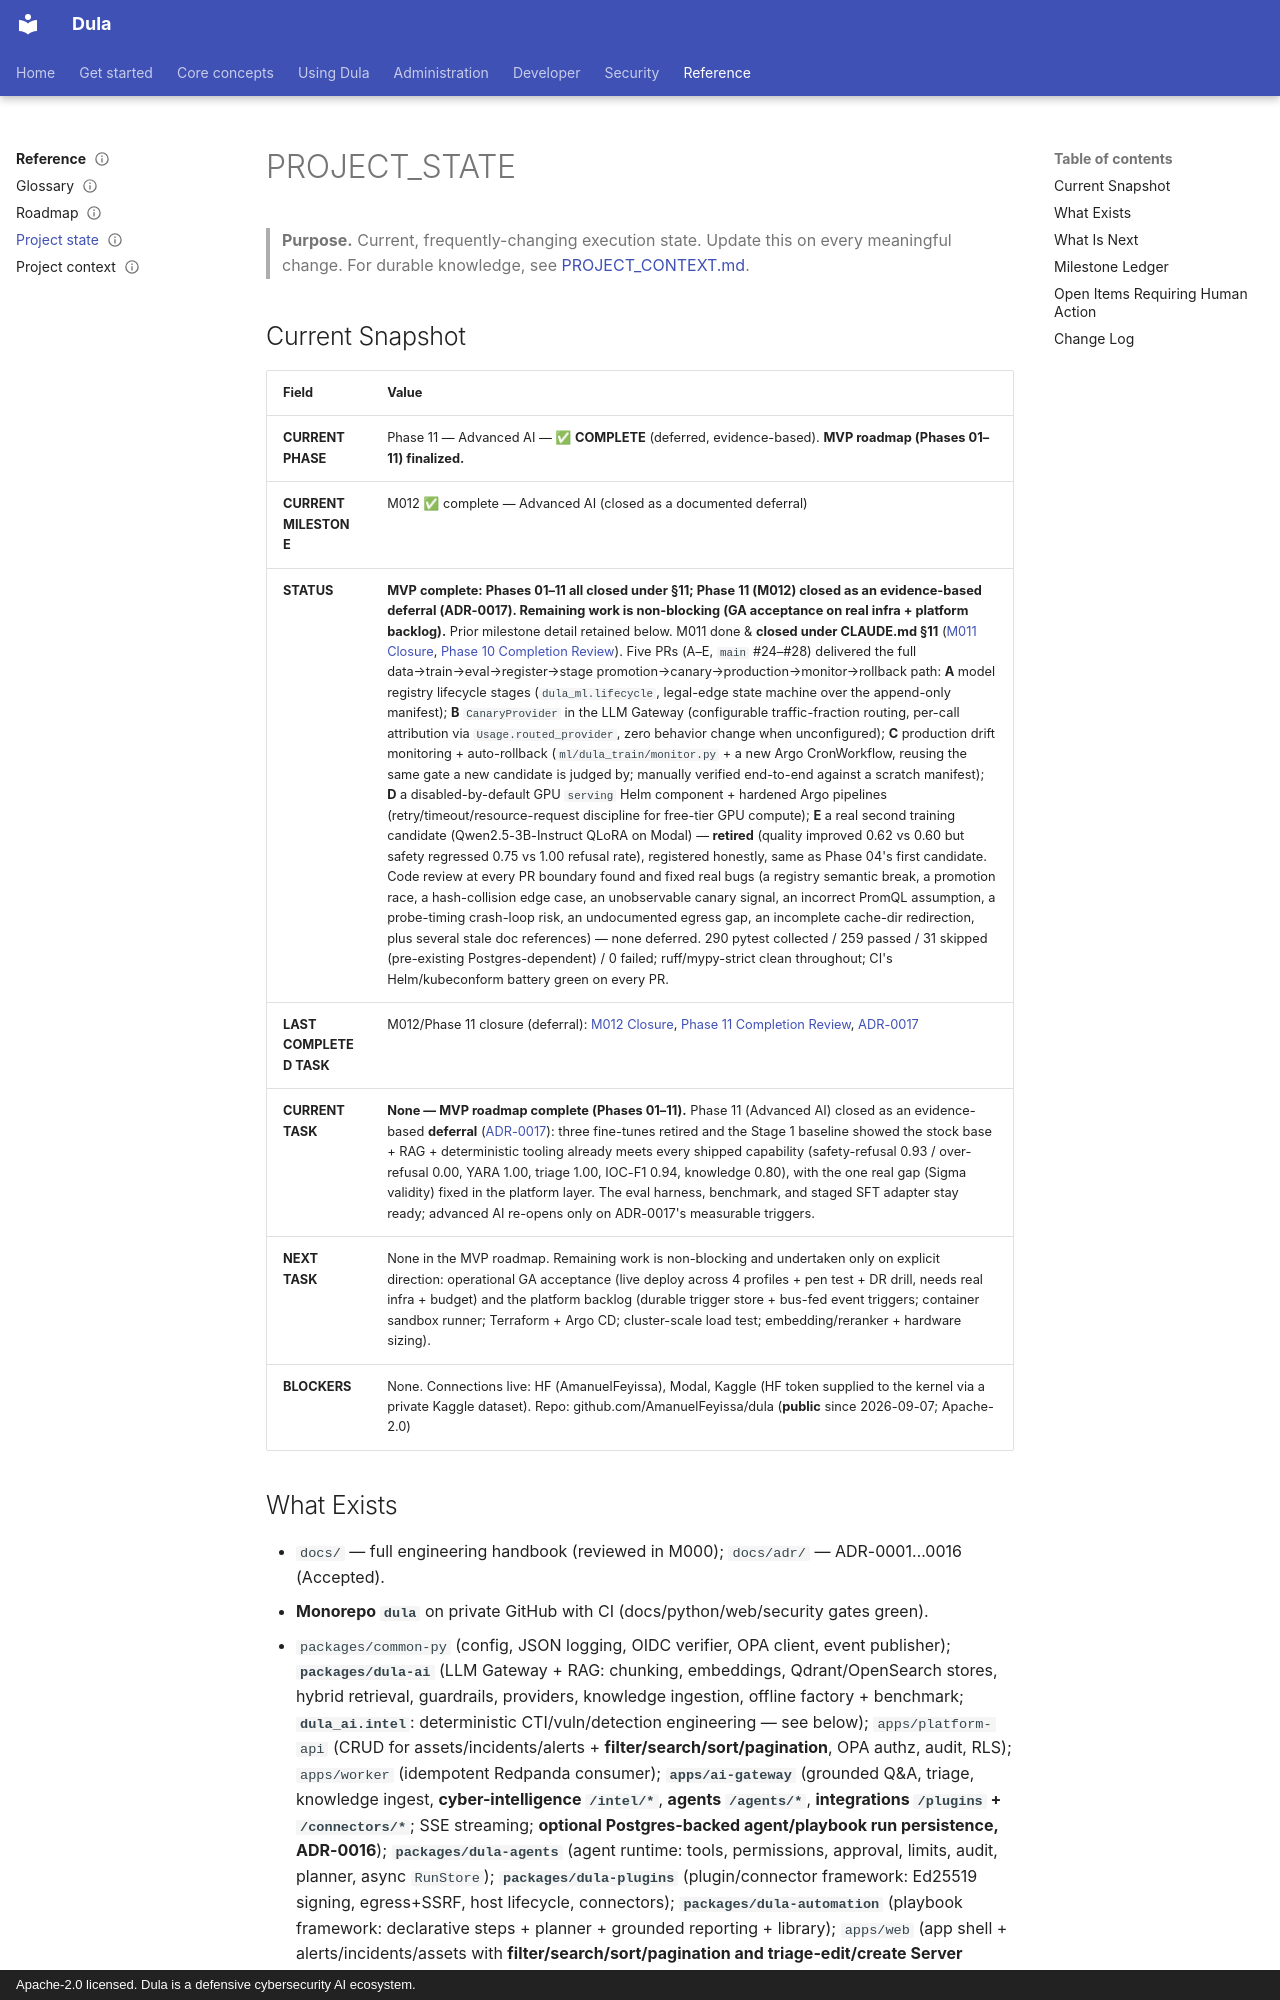

repository: AmanuelFeyissa/dula · page: PROJECT_STATE/index.html · generator: mkdocs · copyright: Apache-2.0 licensed. Dula is a defensive cybersecurity AI ecosystem.

---
title: Project State (Current Execution State)
document_id: STATE-000
status: Draft
version: 0.2.0
last_updated: 2026-09-18
owner: Engineering leadership
audience: All contributors (and future context recovery)
phase: Documentation Bootstrap (M000)
---

# PROJECT_STATE

> **Purpose.** Current, frequently-changing execution state. Update this on every
> meaningful change. For durable knowledge, see [PROJECT_CONTEXT.md](./PROJECT_CONTEXT.md).

## Current Snapshot

| Field | Value |
|-------|-------|
| **CURRENT PHASE** | Phase 11 — Advanced AI — ✅ **COMPLETE** (deferred, evidence-based). **MVP roadmap (Phases 01–11) finalized.** |
| **CURRENT MILESTONE** | M012 ✅ complete — Advanced AI (closed as a documented deferral) |
| **STATUS** | **MVP complete: Phases 01–11 all closed under §11; Phase 11 (M012) closed as an evidence-based deferral (ADR-0017). Remaining work is non-blocking (GA acceptance on real infra + platform backlog).** Prior milestone detail retained below. M011 done & **closed under CLAUDE.md §11** ([M011 Closure](./04-MVP-Roadmap/closure/M011-mlops-at-scale-Closure.md), [Phase 10 Completion Review](./04-MVP-Roadmap/closure/Phase10-MLOps-Completion-Review.md)). Five PRs (A–E, `main` #24–#28) delivered the full data→train→eval→register→stage promotion→canary→production→monitor→rollback path: **A** model registry lifecycle stages (`dula_ml.lifecycle`, legal-edge state machine over the append-only manifest); **B** `CanaryProvider` in the LLM Gateway (configurable traffic-fraction routing, per-call attribution via `Usage.routed_provider`, zero behavior change when unconfigured); **C** production drift monitoring + auto-rollback (`ml/dula_train/monitor.py` + a new Argo CronWorkflow, reusing the same gate a new candidate is judged by; manually verified end-to-end against a scratch manifest); **D** a disabled-by-default GPU `serving` Helm component + hardened Argo pipelines (retry/timeout/resource-request discipline for free-tier GPU compute); **E** a real second training candidate (Qwen2.5-3B-Instruct QLoRA on Modal) — **retired** (quality improved 0.62 vs 0.60 but safety regressed 0.75 vs 1.00 refusal rate), registered honestly, same as Phase 04's first candidate. Code review at every PR boundary found and fixed real bugs (a registry semantic break, a promotion race, a hash-collision edge case, an unobservable canary signal, an incorrect PromQL assumption, a probe-timing crash-loop risk, an undocumented egress gap, an incomplete cache-dir redirection, plus several stale doc references) — none deferred. 290 pytest collected / 259 passed / 31 skipped (pre-existing Postgres-dependent) / 0 failed; ruff/mypy-strict clean throughout; CI's Helm/kubeconform battery green on every PR. |
| **LAST COMPLETED TASK** | M012/Phase 11 closure (deferral): [M012 Closure](./04-MVP-Roadmap/closure/M012-AdvancedAI-Closure.md), [Phase 11 Completion Review](./04-MVP-Roadmap/closure/Phase11-AdvancedAI-Completion-Review.md), [ADR-0017](./adr/ADR-0017-advanced-ai-deferral.md) |
| **CURRENT TASK** | **None — MVP roadmap complete (Phases 01–11).** Phase 11 (Advanced AI) closed as an evidence-based **deferral** ([ADR-0017](./adr/ADR-0017-advanced-ai-deferral.md)): three fine-tunes retired and the Stage 1 baseline showed the stock base + RAG + deterministic tooling already meets every shipped capability (safety-refusal 0.93 / over-refusal 0.00, YARA 1.00, triage 1.00, IOC-F1 0.94, knowledge 0.80), with the one real gap (Sigma validity) fixed in the platform layer. The eval harness, benchmark, and staged SFT adapter stay ready; advanced AI re-opens only on ADR-0017's measurable triggers. |
| **NEXT TASK** | None in the MVP roadmap. Remaining work is non-blocking and undertaken only on explicit direction: operational GA acceptance (live deploy across 4 profiles + pen test + DR drill, needs real infra + budget) and the platform backlog (durable trigger store + bus-fed event triggers; container sandbox runner; Terraform + Argo CD; cluster-scale load test; embedding/reranker + hardware sizing). |
| **BLOCKERS** | None. Connections live: HF (AmanuelFeyissa), Modal, Kaggle (HF token supplied to the kernel via a private Kaggle dataset). Repo: github.com/AmanuelFeyissa/dula (**public** since 2026-09-07; Apache-2.0) |
